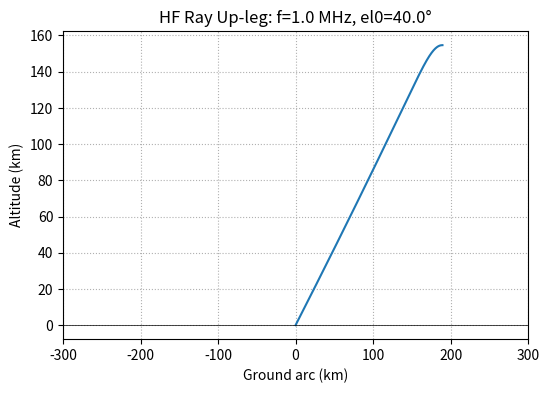

Write Python code to recreate this figure.
import numpy as np

# ------------------------- Physical constants -------------------------
EPS0 = 8.8541878128e-12   # vacuum permittivity [F/m]
QE   = 1.602176634e-19    # electron charge [C]
ME   = 9.10938356e-31     # electron mass [kg]
TWO_PI = 2.0*np.pi

# -------------------------- Plasma frequency --------------------------
def plasma_freq_hz(ne_m3: np.ndarray) -> np.ndarray:
    """
    Electron plasma frequency [Hz] from electron density ne [m^-3].
    f_p = (1/2π) * sqrt( (n_e e^2) / (ε0 m_e) )
    """
    omega_p = np.sqrt(ne_m3 * QE*QE / (EPS0 * ME))
    return omega_p / TWO_PI

# ---------------------- Chapman F2 electron density --------------------
def chapman_Ne_m3(h_km: np.ndarray,
                  NmF2: float = 8e12,   # peak electron density [m^-3]
                  hmF2_km: float = 300, # peak height [km]
                  H_km: float = 50      # scale height [km]
                  ) -> np.ndarray:
    """
    Classic Chapman α-layer (F2-like).
    N(h) = NmF2 * exp( 0.5 * (1 - z - exp(-z)) ),  z = (h - hmF2)/H
    """
    z = (np.asarray(h_km) - hmF2_km) / H_km
    return NmF2 * np.exp(0.5 * (1.0 - z - np.exp(-z)))

# --------------------------- Refractive index --------------------------
def refractive_index(f_hz: float, h_km: np.ndarray,
                     NmF2: float, hmF2_km: float, H_km: float) -> np.ndarray:
    """
    No-B, no-collisions Appleton-Hartree: n^2 = 1 - (f_p/f)^2.
    Values where f_p > f are clamped to a tiny positive n^2 -> n≈0 (turning region).
    """
    ne = chapman_Ne_m3(h_km, NmF2, hmF2_km, H_km)
    fp = plasma_freq_hz(ne)
    n2 = 1.0 - (fp / f_hz)**2
    # prevent numerical issues (imaginary refractive index region)
    n2 = np.maximum(n2, 1e-8)
    return np.sqrt(n2)

# ------------------------- Raytrace (2D, spherical) --------------------
def raytrace_2d_spherical(
    f_MHz: float,
    el0_deg: float,
    *,
    Re_km: float = 6371.0,
    h0_km: float = 0.0,
    NmF2: float = 8e12,
    hmF2_km: float = 300.0,
    H_km: float = 50.0,
    dr_km: float = 0.25,
    max_alt_km: float = 1000.0,
):
    """
    2-D great-circle HF ray tracing in a spherically stratified ionosphere.

    Parameters
    ----------
    f_MHz : float
        Wave frequency in MHz.
    el0_deg : float
        Launch elevation angle (deg) above local horizontal at the ground.
    Re_km : float
        Earth radius [km].
    h0_km : float
        Launch altitude [km] (0 for sea level site).
    NmF2, hmF2_km, H_km : Chapman layer parameters.
    dr_km : float
        Radial step [km] for integration (adaptive near turning by internal clamp).
    max_alt_km : float
        Safety altitude to abort if the ray does not turn (e.g., too high frequency).

    Returns
    -------
    result : dict
        {
          "f_MHz": ...,
          "el0_deg": ...,
          "turning_height_km": float or None,
          "one_hop_ground_range_km": float or None,
          "r_km": array of radii for up-leg,
          "phi_rad": array of central angles for up-leg,
          "n": array of refractive index along up-leg
        }
    """
    f_hz = f_MHz * 1e6

    # Starting radius and launch geometry
    r0 = Re_km + h0_km
    el0 = np.deg2rad(el0_deg)
    # Ray invariant I = n0 r0 cos(el0); near ground, n0 ~ 1
    I = r0 * np.cos(el0)

    # Storage
    r_list = [r0]
    phi_list = [0.0]   # central angle from launch site
    n_list = [1.0]

    # Integrate upward until turning point: (n * r) -> I
    r = r0
    phi = 0.0
    turning = False

    # Cap for safety
    r_max = Re_km + max_alt_km

    while r < r_max:
        h = r - Re_km
        n = refractive_index(f_hz, h, NmF2, hmF2_km, H_km)

        # Check turning proximity: I/(n r) -> 1
        q = I / (n * r)
        if q >= 1.0:
            turning = True
            break

        # dphi/dr = (1/r) * (q / sqrt(1-q^2))
        denom = np.sqrt(max(1e-12, 1.0 - q*q))
        dphidr = (q / denom) / r

        # adaptive step near turning
        step = min(dr_km, max(0.05, 0.2 * (1.0 - q)) * dr_km * 5)

        # advance one step
        r_next = r + step
        phi_next = phi + dphidr * step

        r_list.append(r_next)
        phi_list.append(phi_next)
        n_list.append(n)

        r, phi = r_next, phi_next

    if not turning:
        return dict(
            f_MHz=f_MHz,
            el0_deg=el0_deg,
            turning_height_km=None,
            one_hop_ground_range_km=None,
            r_km=np.array(r_list),
            phi_rad=np.array(phi_list),
            n=np.array(n_list),
        )

    # Turning at current r where q ~ 1
    turning_height = r - Re_km
    # One-hop ground range is ~ 2 * phi_turn * Re
    one_hop_ground = 2.0 * phi * Re_km

    return dict(
        f_MHz=f_MHz,
        el0_deg=el0_deg,
        turning_height_km=float(turning_height),
        one_hop_ground_range_km=float(one_hop_ground),
        r_km=np.array(r_list),
        phi_rad=np.array(phi_list),
        n=np.array(n_list),
    )

# ----------------------------- Convenience -----------------------------
def multi_hop_ground_range(
    f_MHz: float,
    el0_deg: float,
    hops: int = 1,
    **kwargs
):
    """
    Repeat the 1-hop solution from raytrace_2d_spherical to estimate multi-hop range.
    (Assumes symmetric hops and identical ionosphere.)
    """
    out = raytrace_2d_spherical(f_MHz, el0_deg, **kwargs)
    if out["one_hop_ground_range_km"] is None:
        return None
    return hops * out["one_hop_ground_range_km"]


if __name__ == "__main__":
    # Example: 7 MHz, 20° launch elevation, default Chapman (NmF2=8e12 m^-3, hmF2=300 km, H=50 km)
    out = raytrace_2d_spherical(
        f_MHz=1.0,
        el0_deg=40.0,
        NmF2=1e12,
        hmF2_km=300.0,
        H_km=55.0,
        dr_km=0.2,
        max_alt_km=1000.0,
    )

    print("Turning height (km):", out["turning_height_km"])
    print("1-hop ground range (km):", out["one_hop_ground_range_km"])

    # 3-hop estimate
    print("3-hop range (km):", multi_hop_ground_range(7.0, 20.0, hops=3, NmF2=8e12, hmF2_km=300.0, H_km=55.0))

    # Optional: plot up-leg ray path in (range, height) coordinates
    import matplotlib.pyplot as plt
    s_km = out["phi_rad"] * 6371.0  # arc length along Earth (approx for small angles)
    h_km = out["r_km"] - 6371.0

    plt.figure(figsize=(6,4))
    plt.plot(s_km, h_km)
    plt.axhline(0, color="k", lw=0.5)
    plt.xlim(-300, 300)
    plt.xlabel("Ground arc (km)")
    plt.ylabel("Altitude (km)")
    plt.title(f"HF Ray Up-leg: f={out['f_MHz']} MHz, el0={out['el0_deg']}°")
    plt.grid(True, ls=":")
    plt.savefig("out.png")
